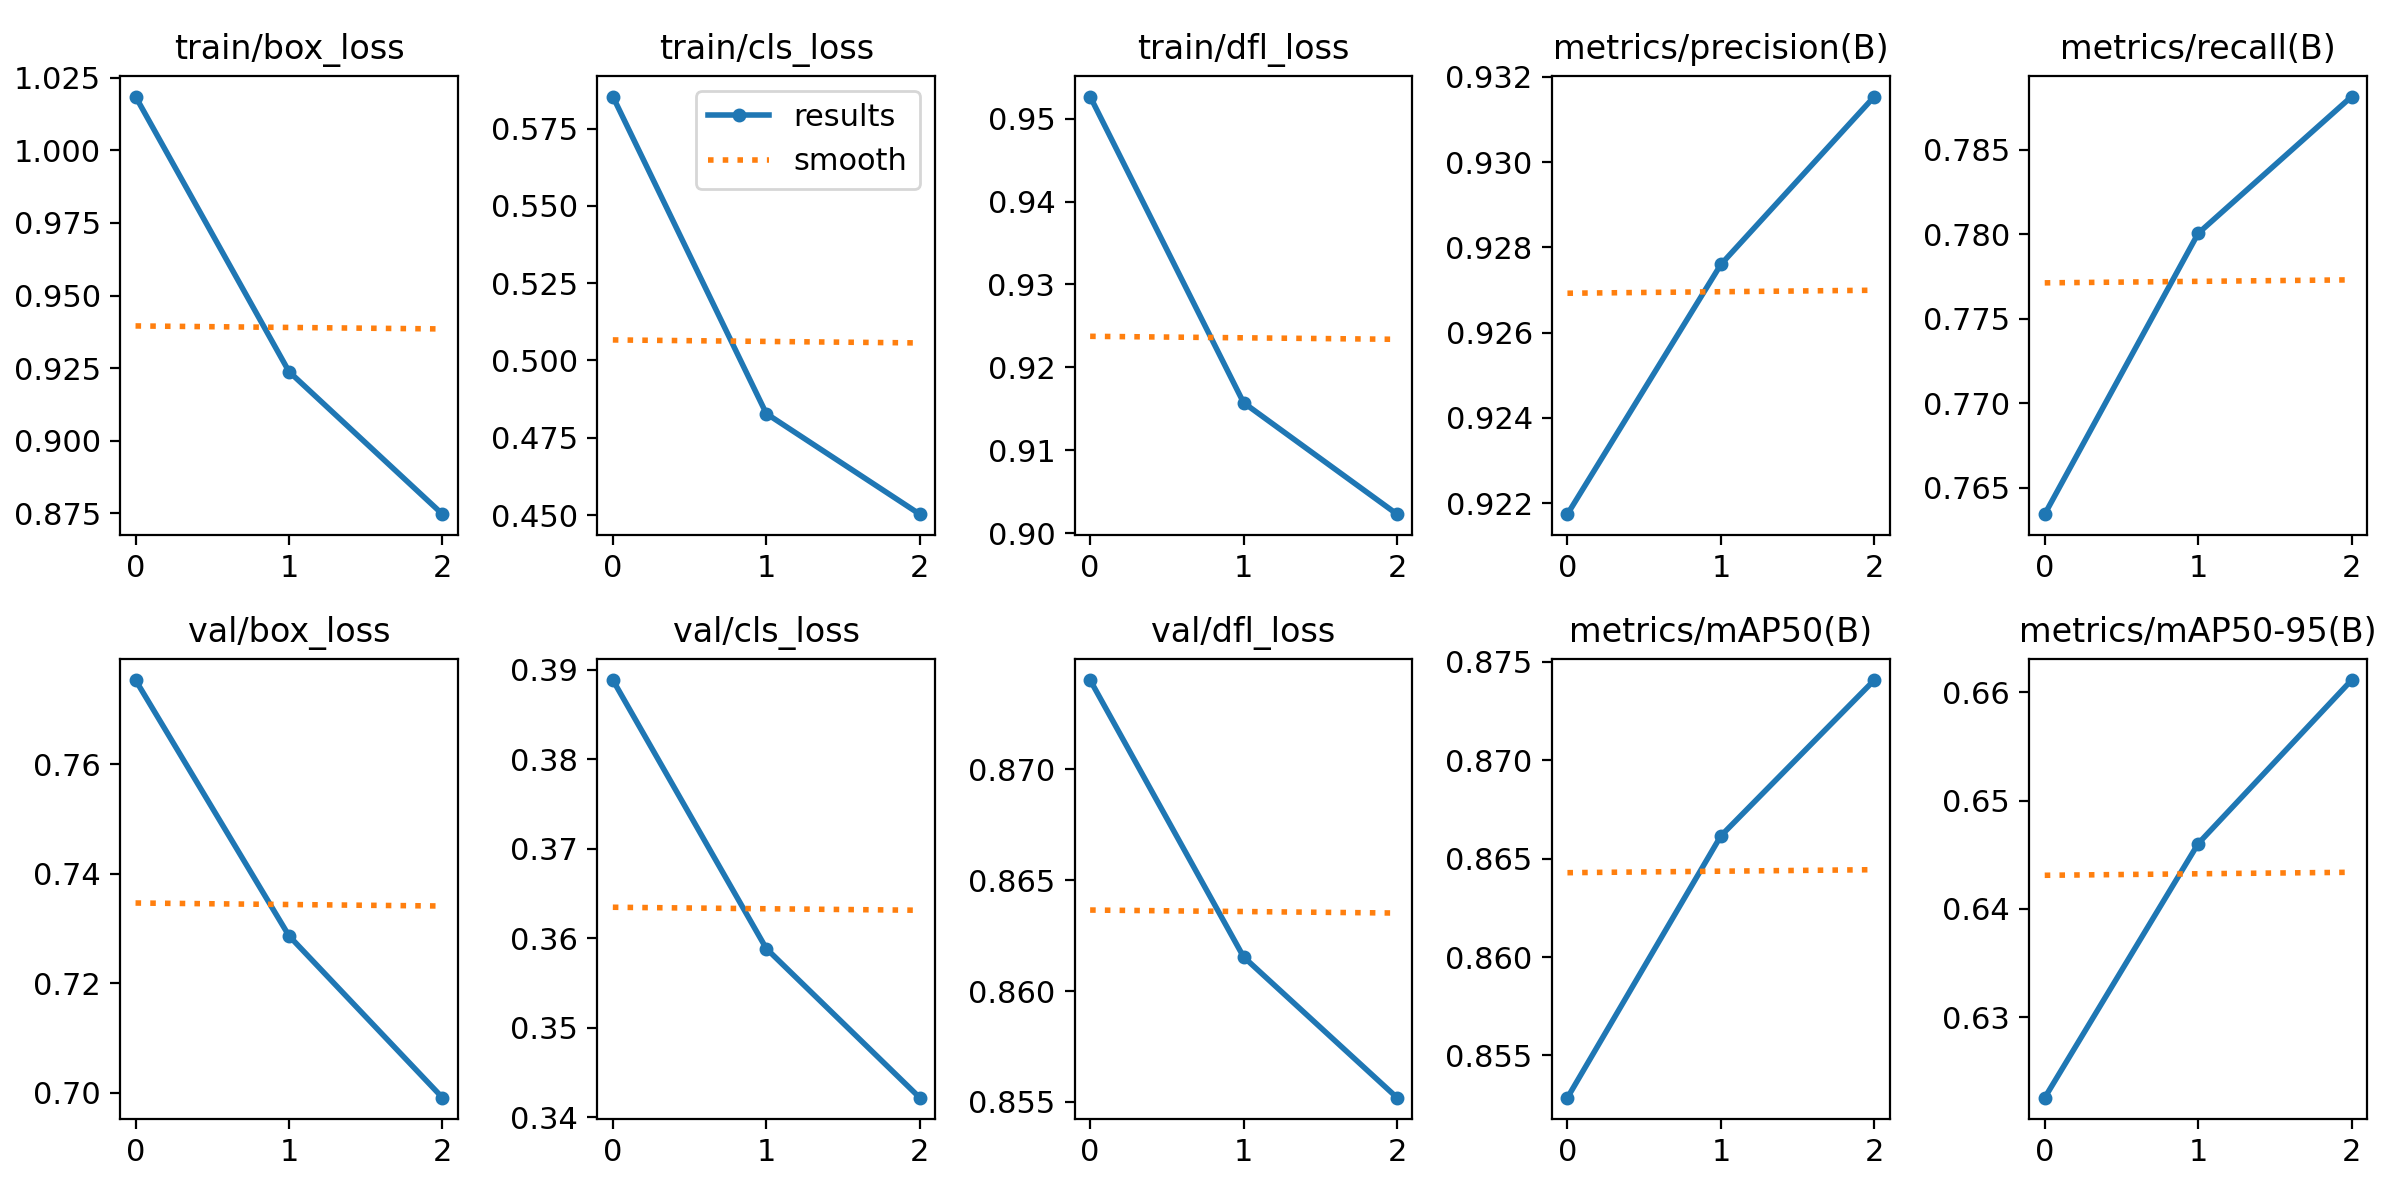

The table this chart was drawn from, first rows:
epoch, train/box_loss, train/cls_loss, train/dfl_loss, metrics/precision(B), metrics/recall(B), metrics/mAP50(B), metrics/mAP50-95(B), val/box_loss, val/cls_loss, val/dfl_loss, lr/pg0, lr/pg1, lr/pg2
0, 1.018, 0.5853, 0.9527, 0.9217, 0.7634, 0.8528, 0.6226, 0.7754, 0.3888, 0.874, 0.003333, 0.003333, 0.003333
1, 0.9238, 0.4828, 0.9157, 0.9276, 0.7801, 0.8662, 0.646, 0.7287, 0.3588, 0.8615, 0.004466, 0.004466, 0.004466
2, 0.8748, 0.4503, 0.9023, 0.9315, 0.7881, 0.8741, 0.6611, 0.6991, 0.3422, 0.8552, 0.0034, 0.0034, 0.0034
